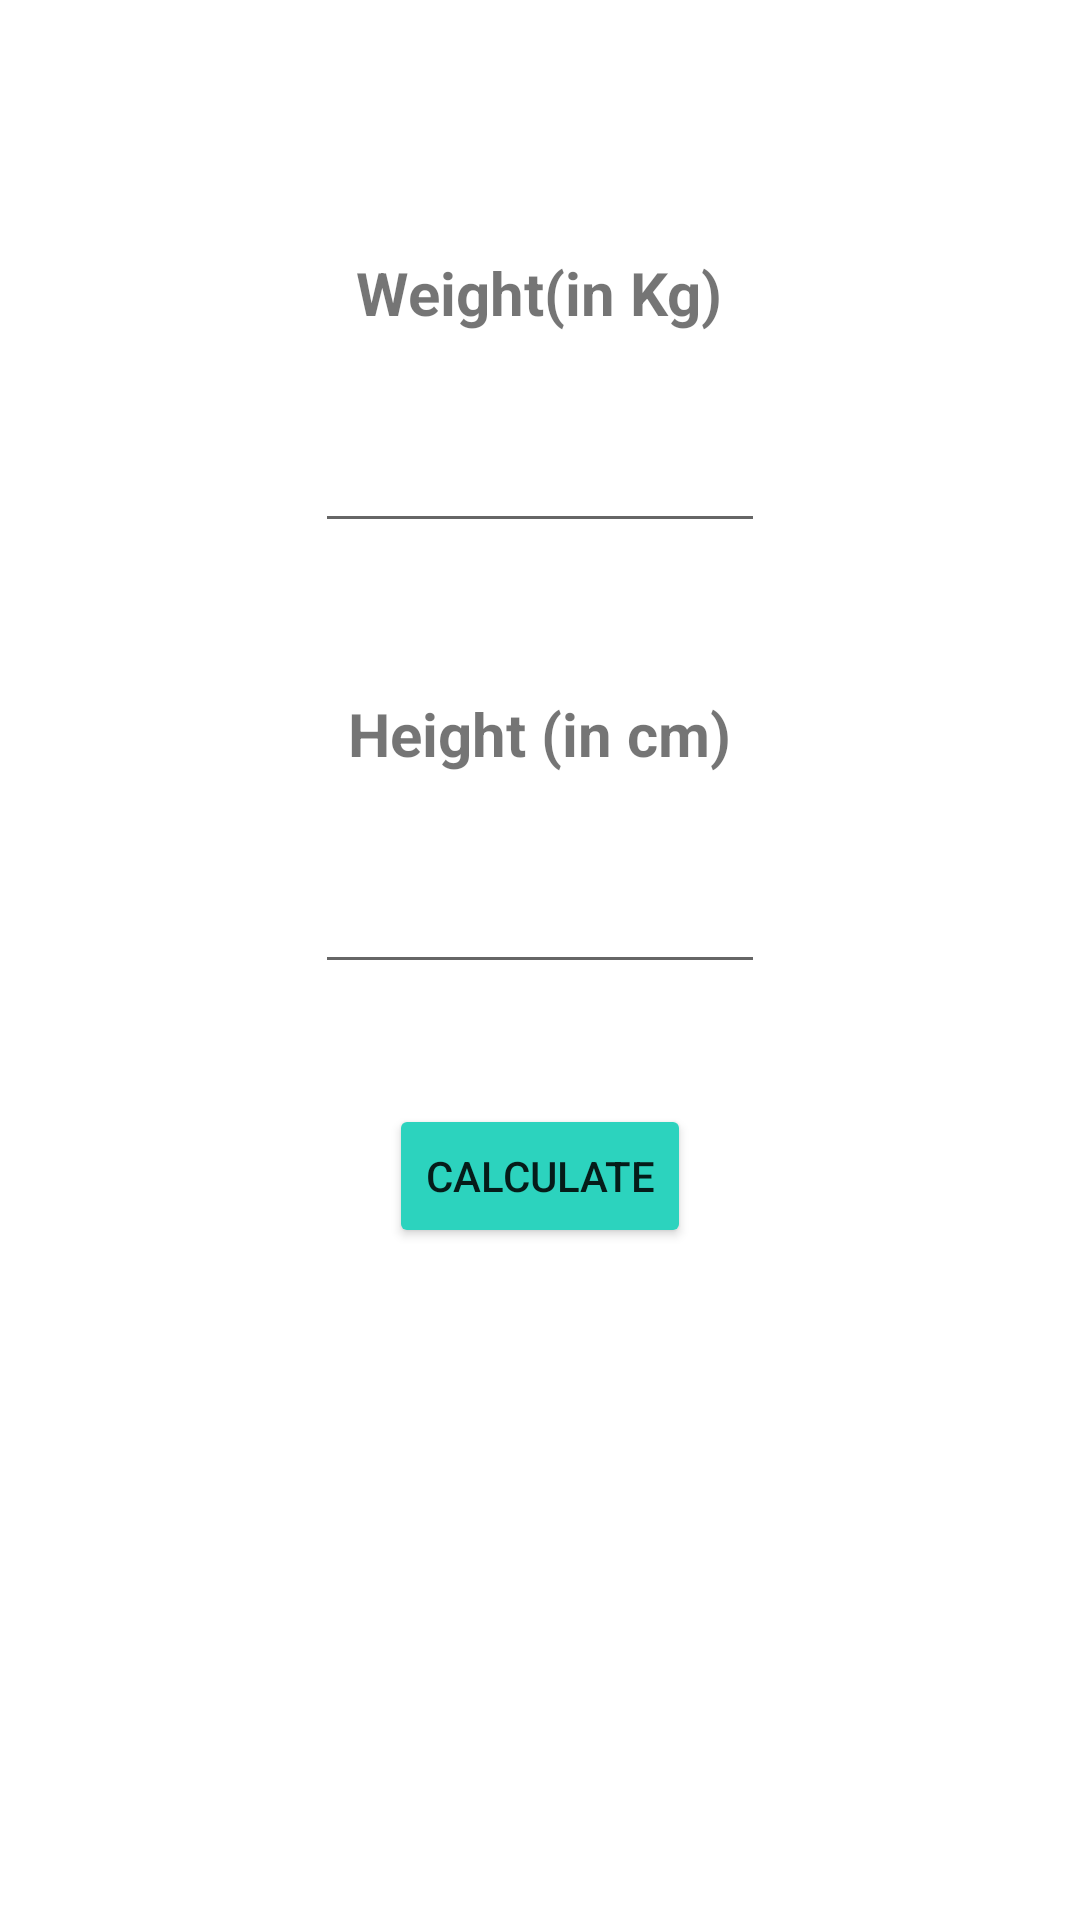

Reconstruct the res/layout file that produces this screen, plus the resources it refers to.
<!-- AndroidManifest.xml: application theme Theme.MobileBMICalc -->
<!-- res/layout/fragment__imperial.xml -->
<?xml version="1.0" encoding="utf-8"?>
<FrameLayout xmlns:android="http://schemas.android.com/apk/res/android"
    xmlns:tools="http://schemas.android.com/tools"
    android:layout_width="match_parent"
    android:layout_height="match_parent"
    xmlns:app="http://schemas.android.com/apk/res-auto"
    tools:context=".fragment_Imperial">

    
    <LinearLayout
        android:paddingTop="34dp"
        android:layout_width="match_parent"
        android:layout_height="wrap_content"
        android:orientation="vertical">
    <TextView
        android:layout_width="wrap_content"
        android:layout_height="wrap_content"
        android:layout_gravity="center_horizontal"
        android:layout_marginTop="50dp"
        android:text="Weight(in Kg)"
        android:textSize="20dp"
        android:textStyle="bold"
        app:layout_constraintBottom_toBottomOf="parent"
        app:layout_constraintLeft_toLeftOf="parent"
        app:layout_constraintRight_toRightOf="parent"
        app:layout_constraintTop_toTopOf="parent"
        app:layout_constraintVertical_bias="0.292"
        tools:ignore="HardcodedText" />

    <EditText
        android:id="@+id/etWeight"
        android:layout_width="150dp"
        android:layout_height="50dp"
        android:layout_gravity="center_horizontal"
        android:layout_marginTop="20dp"
        tools:ignore="MissingConstraints" />

    <TextView
        android:layout_width="wrap_content"
        android:layout_height="wrap_content"
        android:layout_gravity="center_horizontal"
        android:layout_marginTop="50dp"
        android:text="Height (in cm)"
        android:textSize="20dp"
        android:textStyle="bold"
        app:layout_constraintBottom_toBottomOf="parent"
        app:layout_constraintLeft_toLeftOf="parent"
        app:layout_constraintRight_toRightOf="parent"
        app:layout_constraintTop_toTopOf="parent"
        app:layout_constraintVertical_bias="0.292" />

    <EditText
        android:id="@+id/etHeight"
        android:layout_width="150dp"
        android:layout_height="50dp"
        android:layout_gravity="center_horizontal"
        android:layout_marginTop="20dp"
        android:textSize="20sp"
        />

    <Button
        android:id="@+id/calculate_btn"
        android:layout_width="wrap_content"
        android:layout_height="wrap_content"
        android:layout_gravity="center_horizontal"
        android:layout_marginTop="40dp"
        android:backgroundTint="#2CD3BE"
        android:text="@string/calculate" />

    <TextView
        android:id="@+id/bmi_tv"
        android:layout_width="wrap_content"
        android:layout_height="wrap_content"
        android:layout_gravity="center_horizontal"
        android:layout_marginTop="20dp"
        android:text="@string/the_bmi_is"
        android:textSize="20sp"
        android:visibility="gone" />

    <TextView
        android:id="@+id/bmi"
        android:layout_width="wrap_content"
        android:layout_height="wrap_content"
        android:layout_gravity="center_horizontal"
        android:layout_marginTop="20dp"
        android:text="@string/bmi"
        android:textSize="20sp"
        android:visibility="gone" />

    <TextView
        android:id="@+id/status"
        android:layout_width="wrap_content"
        android:layout_height="wrap_content"
        android:layout_gravity="center_horizontal"
        android:layout_marginTop="20dp"
        android:text="@string/status"
        android:textSize="20sp"
        android:textStyle="bold"
        android:visibility="gone" />

    <Button
        android:id="@+id/ReCalculate"
        android:layout_width="wrap_content"
        android:layout_height="wrap_content"
        android:layout_gravity="center_horizontal"
        android:layout_marginTop="20dp"
        android:backgroundTint="#EAA268"
        android:text="@string/Recalculate"
        android:visibility="gone"
        tools:ignore="HardcodedText" />

    </LinearLayout>
</FrameLayout>
<!-- resources referenced by this layout -->
<resources>
  <string name="Recalculate">Recalculate</string>
  <string name="bmi">BMI</string>
  <string name="calculate">Calculate</string>
  <string name="status">Status</string>
  <string name="the_bmi_is">The BMI is</string>
  <style name="Theme.MobileBMICalc" parent="Theme.MaterialComponents.DayNight.DarkActionBar">
          
          <item name="colorPrimary">@color/purple_500</item>
          <item name="colorPrimaryVariant">@color/purple_700</item>
          <item name="colorOnPrimary">@color/white</item>
          
          <item name="colorSecondary">@color/teal_200</item>
          <item name="colorSecondaryVariant">@color/teal_700</item>
          <item name="colorOnSecondary">@color/black</item>
          
          <item name="android:statusBarColor" tools:targetApi="l">?attr/colorPrimaryVariant</item>
          
      </style>
  <!-- not gathered from this repository: default colours our renderer supplied (Android Studio template values) -->
  <color name="purple_500">#FF6200EE</color>
  <color name="purple_700">#FF3700B3</color>
  <color name="teal_200">#FF03DAC5</color>
  <color name="teal_700">#FF018786</color>
  <color name="black">#FF000000</color>
  <color name="white">#FFFFFFFF</color>
</resources>
